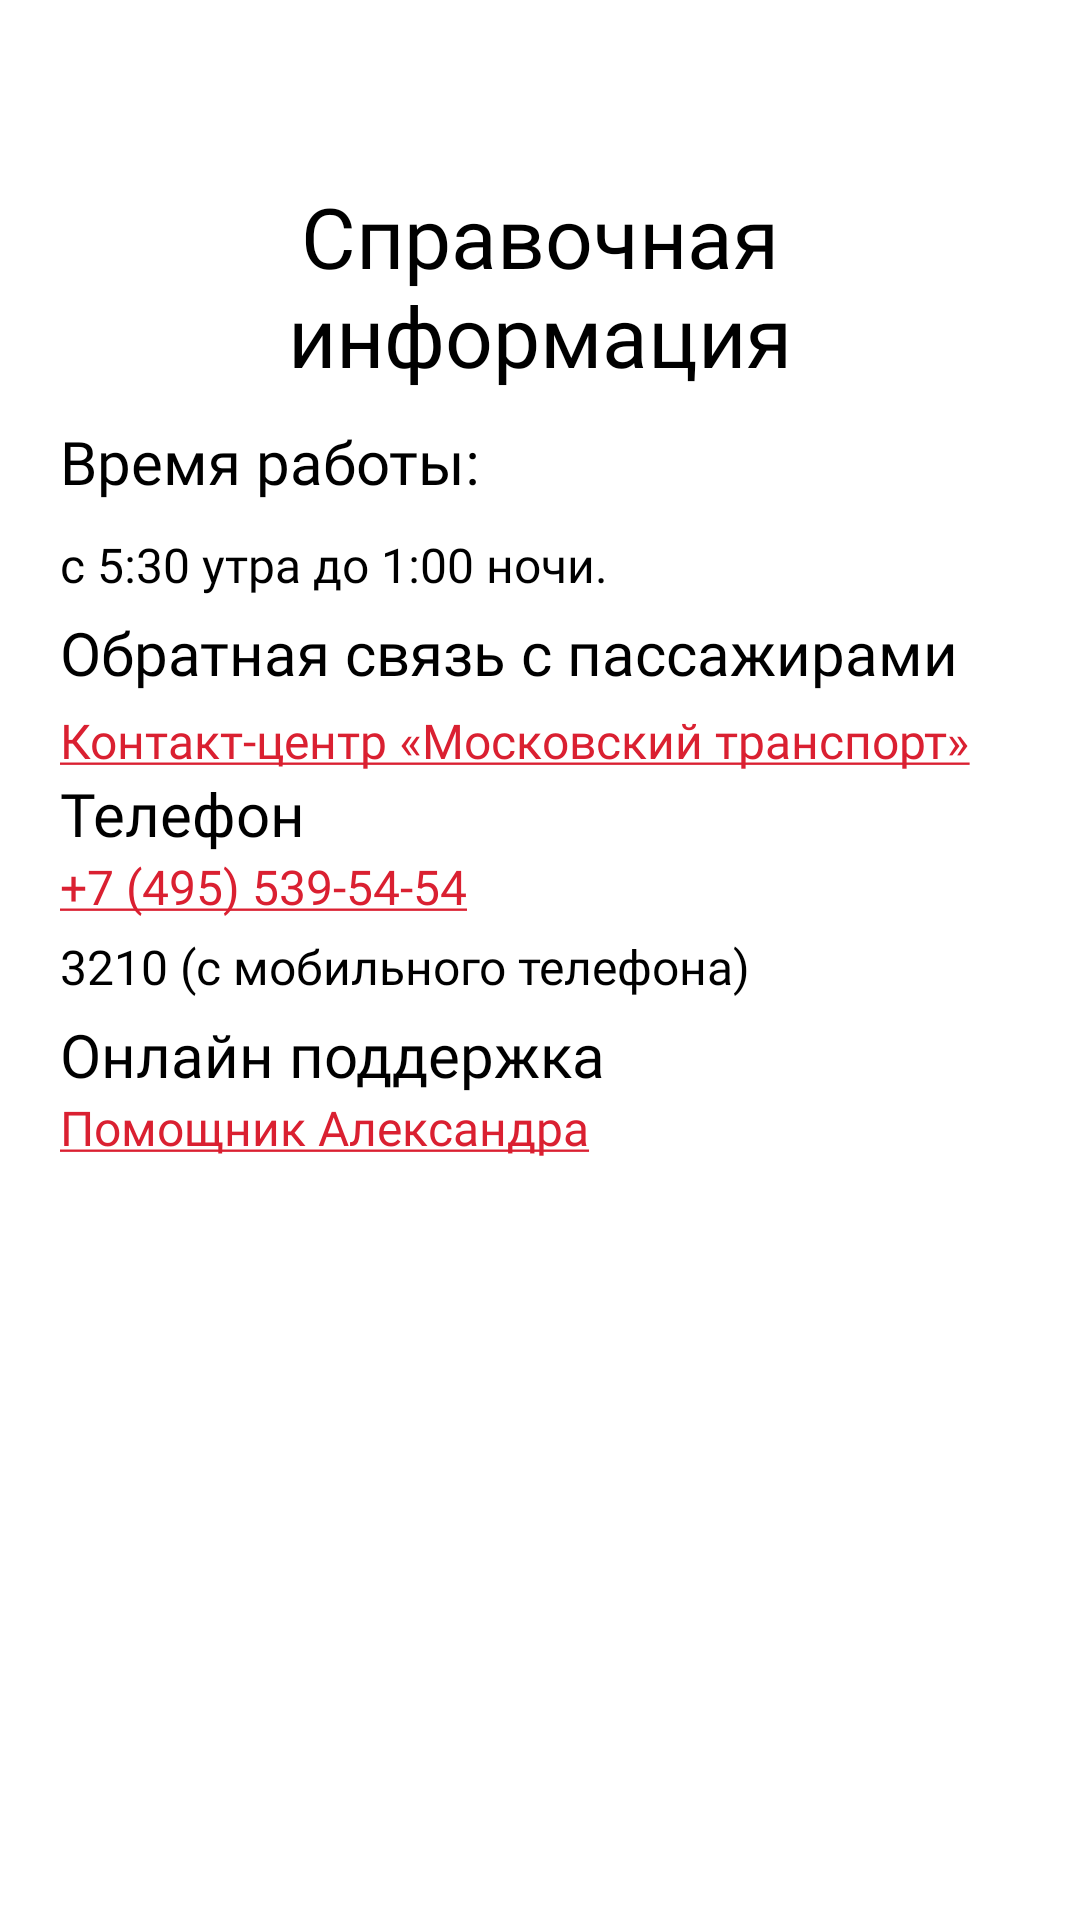

Here is an Android app screen rendered from its layout file. Give the layout XML and the strings, colors and styles it references.
<!-- AndroidManifest.xml: application theme Theme.VKR -->
<!-- res/layout/reference_info_fragment.xml -->
<?xml version="1.0" encoding="utf-8"?>
<androidx.constraintlayout.widget.ConstraintLayout xmlns:android="http://schemas.android.com/apk/res/android"
    xmlns:tools="http://schemas.android.com/tools"
    android:layout_width="match_parent"
    android:layout_height="match_parent"
    android:padding="20dp"
    android:background="@android:color/white"
    xmlns:app="http://schemas.android.com/apk/res-auto">

    <TextView
        android:id="@+id/reference_info_title_txt"
        android:layout_width="wrap_content"
        android:layout_height="wrap_content"
        android:layout_marginTop="40dp"
        android:fontFamily="@font/inter_bold"
        android:text="Справочная информация"
        android:textSize="28sp"
        android:textColor="#000000"
        android:textAlignment="center"
        app:layout_constraintEnd_toEndOf="parent"
        app:layout_constraintStart_toStartOf="parent"
        app:layout_constraintTop_toTopOf="parent" />

    <TextView
        android:id="@+id/reference_info_working_hourse_txt"
        android:layout_width="0dp"
        android:layout_height="wrap_content"
        android:fontFamily="@font/inter_bold"
        android:text="Время работы: "
        android:layout_marginTop="10dp"
        android:textColor="#000000"
        android:textSize="20sp"
        app:layout_constraintEnd_toEndOf="parent"
        app:layout_constraintStart_toStartOf="parent"
        app:layout_constraintTop_toBottomOf="@+id/reference_info_title_txt" />

    <TextView
        android:id="@+id/reference_info_working_hourse_info_txt"
        android:layout_width="0dp"
        android:layout_height="wrap_content"
        android:ellipsize="end"
        android:layout_marginTop="10dp"

        android:fontFamily="@font/inter_regular"
        android:maxLines="3"
        android:text="с 5:30 утра до 1:00 ночи."
        android:textColor="#000000"
        android:textSize="16sp"
        app:layout_constraintEnd_toEndOf="parent"
        app:layout_constraintStart_toStartOf="parent"
        app:layout_constraintTop_toBottomOf="@id/reference_info_working_hourse_txt" />


    <TextView
        android:id="@+id/passengers_feedback_txt"
        android:layout_width="match_parent"
        android:layout_height="wrap_content"
        android:textAlignment="textStart"
        android:layout_marginTop="5dp"
        android:fontFamily="@font/inter_bold"
        android:text="Обратная связь с пассажирами"
        android:textColor="#000000"
        android:textSize="20sp"
        app:layout_constraintEnd_toEndOf="parent"
        app:layout_constraintStart_toStartOf="parent"
        app:layout_constraintTop_toBottomOf="@id/reference_info_working_hourse_info_txt" />

    <TextView
        android:id="@+id/passengers_feedback_link_txt"
        android:layout_width="match_parent"
        android:layout_height="wrap_content"
        android:layout_marginTop="5dp"
        android:fontFamily="@font/inter_regular"
        android:autoLink="web"
        android:textAlignment="textStart"
        android:text="@string/contact_info_link_text"
        android:textColor="#DA2031"
        android:textSize="16sp"
        app:layout_constraintEnd_toEndOf="parent"
        app:layout_constraintHorizontal_bias="0.515"
        app:layout_constraintStart_toStartOf="parent"
        app:layout_constraintTop_toBottomOf="@id/passengers_feedback_txt" />
    <TextView
        android:id="@+id/phone_number_txt"
        android:layout_width="match_parent"
        android:layout_height="wrap_content"
        android:fontFamily="@font/inter_bold"

        android:text="@string/phon_title"
        android:textColor="#000000"
        android:textSize="20sp"
        app:layout_constraintEnd_toEndOf="parent"
        app:layout_constraintStart_toStartOf="parent"
        app:layout_constraintTop_toBottomOf="@id/passengers_feedback_link_txt" />
    <TextView
        android:id="@+id/phone_number_deatils_txt"
        android:layout_width="match_parent"
        android:layout_height="wrap_content"
        android:fontFamily="@font/inter_regular"
        android:autoLink="web"
        android:textAlignment="textStart"
        android:textColor="#DA2031"
        android:textSize="16sp"

        android:text="@string/phone_number_text"

        app:layout_constraintEnd_toEndOf="parent"
        app:layout_constraintStart_toStartOf="parent"
        app:layout_constraintTop_toBottomOf="@id/phone_number_txt" />
    <TextView
        android:id="@+id/phone_number_extra_deatils_txt"
        android:layout_width="match_parent"
        android:layout_height="wrap_content"
        android:fontFamily="@font/inter_regular"
        android:textAlignment="textStart"
        android:textColor="#000000"
        android:textSize="16sp"
        android:layout_marginTop="5dp"

        android:text="3210 (с мобильного телефона)"

        app:layout_constraintEnd_toEndOf="parent"
        app:layout_constraintStart_toStartOf="parent"
        app:layout_constraintTop_toBottomOf="@id/phone_number_deatils_txt" />
    <TextView
        android:id="@+id/online_support_txt"
        android:layout_width="match_parent"
        android:layout_height="wrap_content"
        android:textAlignment="textStart"
        android:layout_marginTop="5dp"
        android:fontFamily="@font/inter_bold"
        android:text="Онлайн поддержка"
        android:textColor="#000000"
        android:textSize="20sp"
        app:layout_constraintEnd_toEndOf="parent"
        app:layout_constraintStart_toStartOf="parent"
        app:layout_constraintTop_toBottomOf="@id/phone_number_extra_deatils_txt" />
    <TextView
        android:id="@+id/alexandra_chat_bot_txt"
        android:layout_width="0dp"
        android:layout_height="wrap_content"
        android:fontFamily="@font/inter_regular"
        android:autoLink="web"
        android:textAlignment="textStart"
        android:textColor="#DA2031"
        android:textSize="16sp"

        android:text="@string/alexandra_chat_bot"

        app:layout_constraintEnd_toEndOf="parent"
        app:layout_constraintStart_toStartOf="parent"
        app:layout_constraintTop_toBottomOf="@id/online_support_txt" />
</androidx.constraintlayout.widget.ConstraintLayout>
<!-- resources referenced by this layout -->
<resources>
  <string name="alexandra_chat_bot"><u href="https://mosmetro.ru/chat-bot">Помощник Александра</u></string>
  <string name="contact_info_link_text"><u href="https://mosmetro.ru/contacts/service-center">Контакт-центр «Московский транспорт»</u></string>
  <string name="phon_title">Телефон</string>
  <string name="phone_number_text"><u>+7 (495) 539-54-54</u></string>
  <style name="Theme.VKR" parent="Base.Theme.VKR" />
  <style name="Base.Theme.VKR" parent="Theme.Material3.DayNight.NoActionBar">
          
          
      </style>
</resources>
